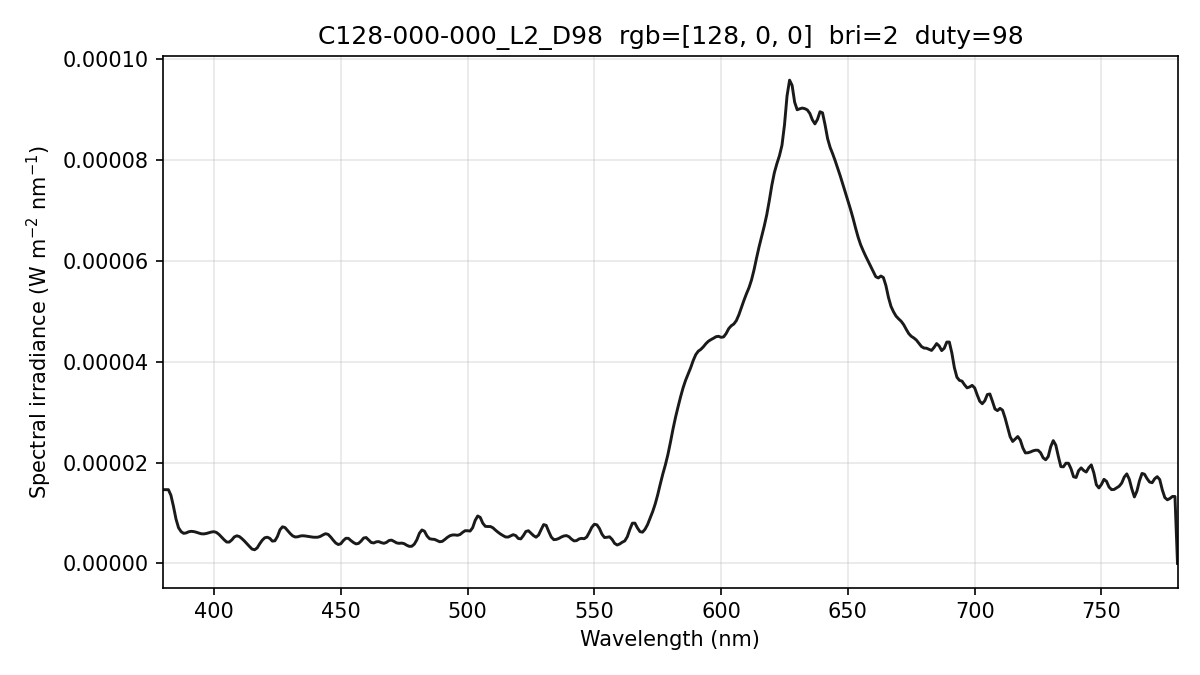

Data behind this chart, as committed beside it:
wavelength_nm, spectral_irradiance_W_m2_nm, spectral_irradiance_std_W_m2_nm, spectral_irradiance_uW_cm2_nm, photon_irradiance_photons_m2_s_nm
380, 1.46237782e-05, 3.74737654e-07, 1.46237782e-03, 2.79747656e+13
381, 1.46237782e-05, 3.74737654e-07, 1.46237782e-03, 2.80483834e+13
382, 1.46237782e-05, 3.74737654e-07, 1.46237782e-03, 2.81220012e+13
383, 1.35139997e-05, 3.11110765e-07, 1.35139997e-03, 2.60558921e+13
384, 1.13142915e-05, 3.79914542e-07, 1.13142915e-03, 2.18716655e+13
385, 8.80093096e-06, 5.73709570e-07, 8.80093096e-04, 1.70573913e+13
386, 7.08369709e-06, 6.32246002e-07, 7.08369709e-04, 1.37648206e+13
387, 6.31259134e-06, 5.85657762e-07, 6.31259134e-04, 1.22982101e+13
388, 5.96657519e-06, 6.19103665e-07, 5.96657519e-04, 1.16541368e+13
389, 6.04564836e-06, 7.07434588e-07, 6.04564836e-04, 1.18390200e+13
390, 6.27357777e-06, 6.61417255e-07, 6.27357777e-04, 1.23169495e+13
391, 6.36476046e-06, 4.39693801e-07, 6.36476046e-04, 1.25280099e+13
392, 6.31232746e-06, 3.12313225e-07, 6.31232746e-04, 1.24565810e+13
393, 6.18664920e-06, 4.21108483e-07, 6.18664920e-04, 1.22397151e+13
394, 6.01808897e-06, 3.43676664e-07, 6.01808897e-04, 1.19365300e+13
395, 5.87710847e-06, 1.37465596e-07, 5.87710847e-04, 1.16864894e+13
396, 5.85256393e-06, 6.52766165e-08, 5.85256393e-04, 1.16671457e+13
397, 5.94445489e-06, 1.31567494e-07, 5.94445489e-04, 1.18802563e+13
398, 6.08763207e-06, 2.62305233e-07, 6.08763207e-04, 1.21970481e+13
399, 6.22914840e-06, 4.09965852e-07, 6.22914840e-04, 1.25119454e+13
400, 6.29326918e-06, 5.39163148e-07, 6.29326918e-04, 1.26724203e+13
401, 6.12769121e-06, 5.20427713e-07, 6.12769121e-04, 1.23698522e+13
402, 5.73252188e-06, 3.43404476e-07, 5.73252188e-04, 1.16009897e+13
403, 5.19757532e-06, 9.89294289e-08, 5.19757532e-04, 1.05445756e+13
404, 4.68198070e-06, 1.50269172e-07, 4.68198070e-04, 9.52213320e+12
405, 4.23907473e-06, 3.10698682e-07, 4.23907473e-04, 8.64269851e+12
406, 4.23096764e-06, 3.52918481e-07, 4.23096764e-04, 8.64746883e+12
407, 4.65238932e-06, 2.87142091e-07, 4.65238932e-04, 9.53221276e+12
408, 5.25395293e-06, 1.58429385e-07, 5.25395293e-04, 1.07911967e+13
409, 5.47767089e-06, 1.73819738e-07, 5.47767089e-04, 1.12782706e+13
410, 5.32354228e-06, 3.04236339e-07, 5.32354228e-04, 1.09877263e+13
411, 4.91756573e-06, 3.62889551e-07, 4.91756573e-04, 1.01745512e+13
412, 4.43523983e-06, 3.22266706e-07, 4.43523983e-04, 9.19893589e+12
413, 3.88441964e-06, 2.18019416e-07, 3.88441964e-04, 8.07605858e+12
414, 3.35182242e-06, 2.83111598e-07, 3.35182242e-04, 6.98561441e+12
415, 2.84374614e-06, 5.60662255e-07, 2.84374614e-04, 5.94103607e+12
416, 2.70815621e-06, 7.53739412e-07, 2.70815621e-04, 5.67140040e+12
417, 3.06184582e-06, 6.74158812e-07, 3.06184582e-04, 6.42750822e+12
418, 3.87344253e-06, 3.79454583e-07, 3.87344253e-04, 8.15073299e+12
419, 4.59161556e-06, 2.56896675e-07, 4.59161556e-04, 9.68507101e+12
420, 5.08290669e-06, 2.54662290e-07, 5.08290669e-04, 1.07469368e+13
421, 5.19499648e-06, 3.23350545e-07, 5.19499648e-04, 1.10100837e+13
422, 4.97521227e-06, 2.43218332e-07, 4.97521227e-04, 1.05693270e+13
423, 4.42355483e-06, 1.21415618e-07, 4.42355483e-04, 9.41965616e+12
424, 4.48574172e-06, 2.55870674e-07, 4.48574172e-04, 9.57466061e+12
425, 5.33115693e-06, 3.58783879e-07, 5.33115693e-04, 1.14060078e+13
426, 6.66144087e-06, 5.04287479e-07, 6.66144087e-04, 1.42856841e+13
427, 7.26058660e-06, 5.46098068e-07, 7.26058660e-04, 1.56071230e+13
428, 7.10739320e-06, 4.20065744e-07, 7.10739320e-04, 1.53136028e+13
429, 6.51767897e-06, 2.35050063e-07, 6.51767897e-04, 1.40758142e+13
430, 5.94914161e-06, 1.48546610e-07, 5.94914161e-04, 1.28779291e+13
431, 5.46744140e-06, 1.99265448e-07, 5.46744140e-04, 1.18627308e+13
432, 5.24517180e-06, 2.81831834e-07, 5.24517180e-04, 1.14068763e+13
433, 5.27861621e-06, 3.46994971e-07, 5.27861621e-04, 1.15061823e+13
434, 5.43291727e-06, 4.36130946e-07, 5.43291727e-04, 1.18698735e+13
435, 5.48741578e-06, 5.61269771e-07, 5.48741578e-04, 1.20165665e+13
436, 5.44143422e-06, 6.91968923e-07, 5.44143422e-04, 1.19432670e+13
437, 5.35988202e-06, 7.05377381e-07, 5.35988202e-04, 1.17912524e+13
438, 5.27336464e-06, 5.93029001e-07, 5.27336464e-04, 1.16274687e+13
439, 5.20742654e-06, 3.74548674e-07, 5.20742654e-04, 1.15082938e+13
... 341 more rows
